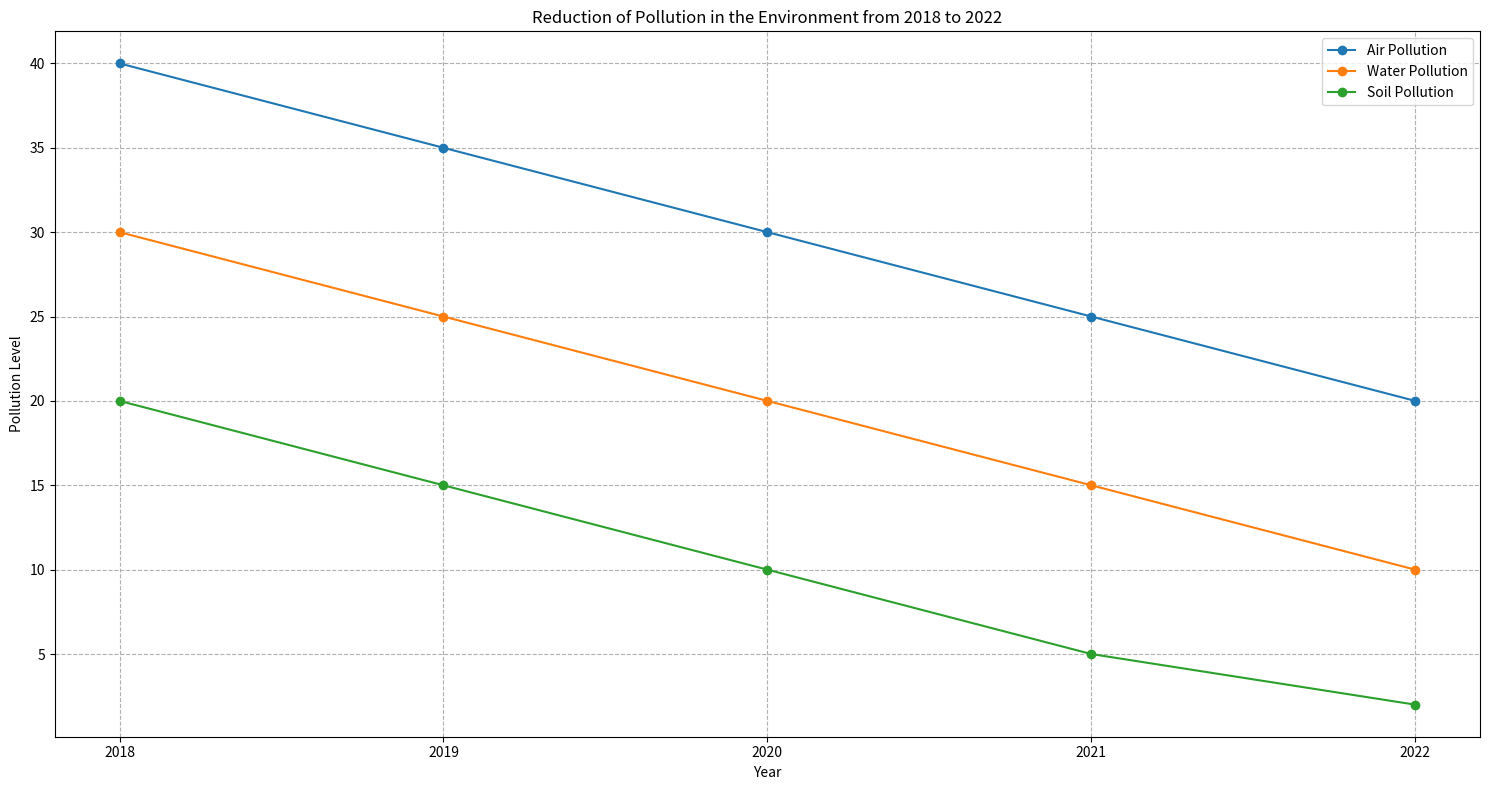

This chart was generated by the following Python code: (Note: this script raises an exception after producing the figure.)

import matplotlib.pyplot as plt
import numpy as np

data = np.array([[2018,40,30,20], [2019,35,25,15], [2020,30,20,10], [2021,25,15,5], [2022,20,10,2]])

fig = plt.figure(figsize=(15, 8))
ax = fig.add_subplot(1,1,1)

ax.plot(data[:,0], data[:,1], label = 'Air Pollution', marker = 'o')
ax.plot(data[:,0], data[:,2], label = 'Water Pollution', marker = 'o')
ax.plot(data[:,0], data[:,3], label = 'Soil Pollution', marker = 'o')

ax.set_title('Reduction of Pollution in the Environment from 2018 to 2022')
ax.set_xlabel('Year')
ax.set_ylabel('Pollution Level')

ax.set_xticks(data[:,0])

ax.legend(loc='upper right')
ax.grid(ls='--')

plt.tight_layout()
plt.savefig('line chart/png/26.png')

plt.close()
